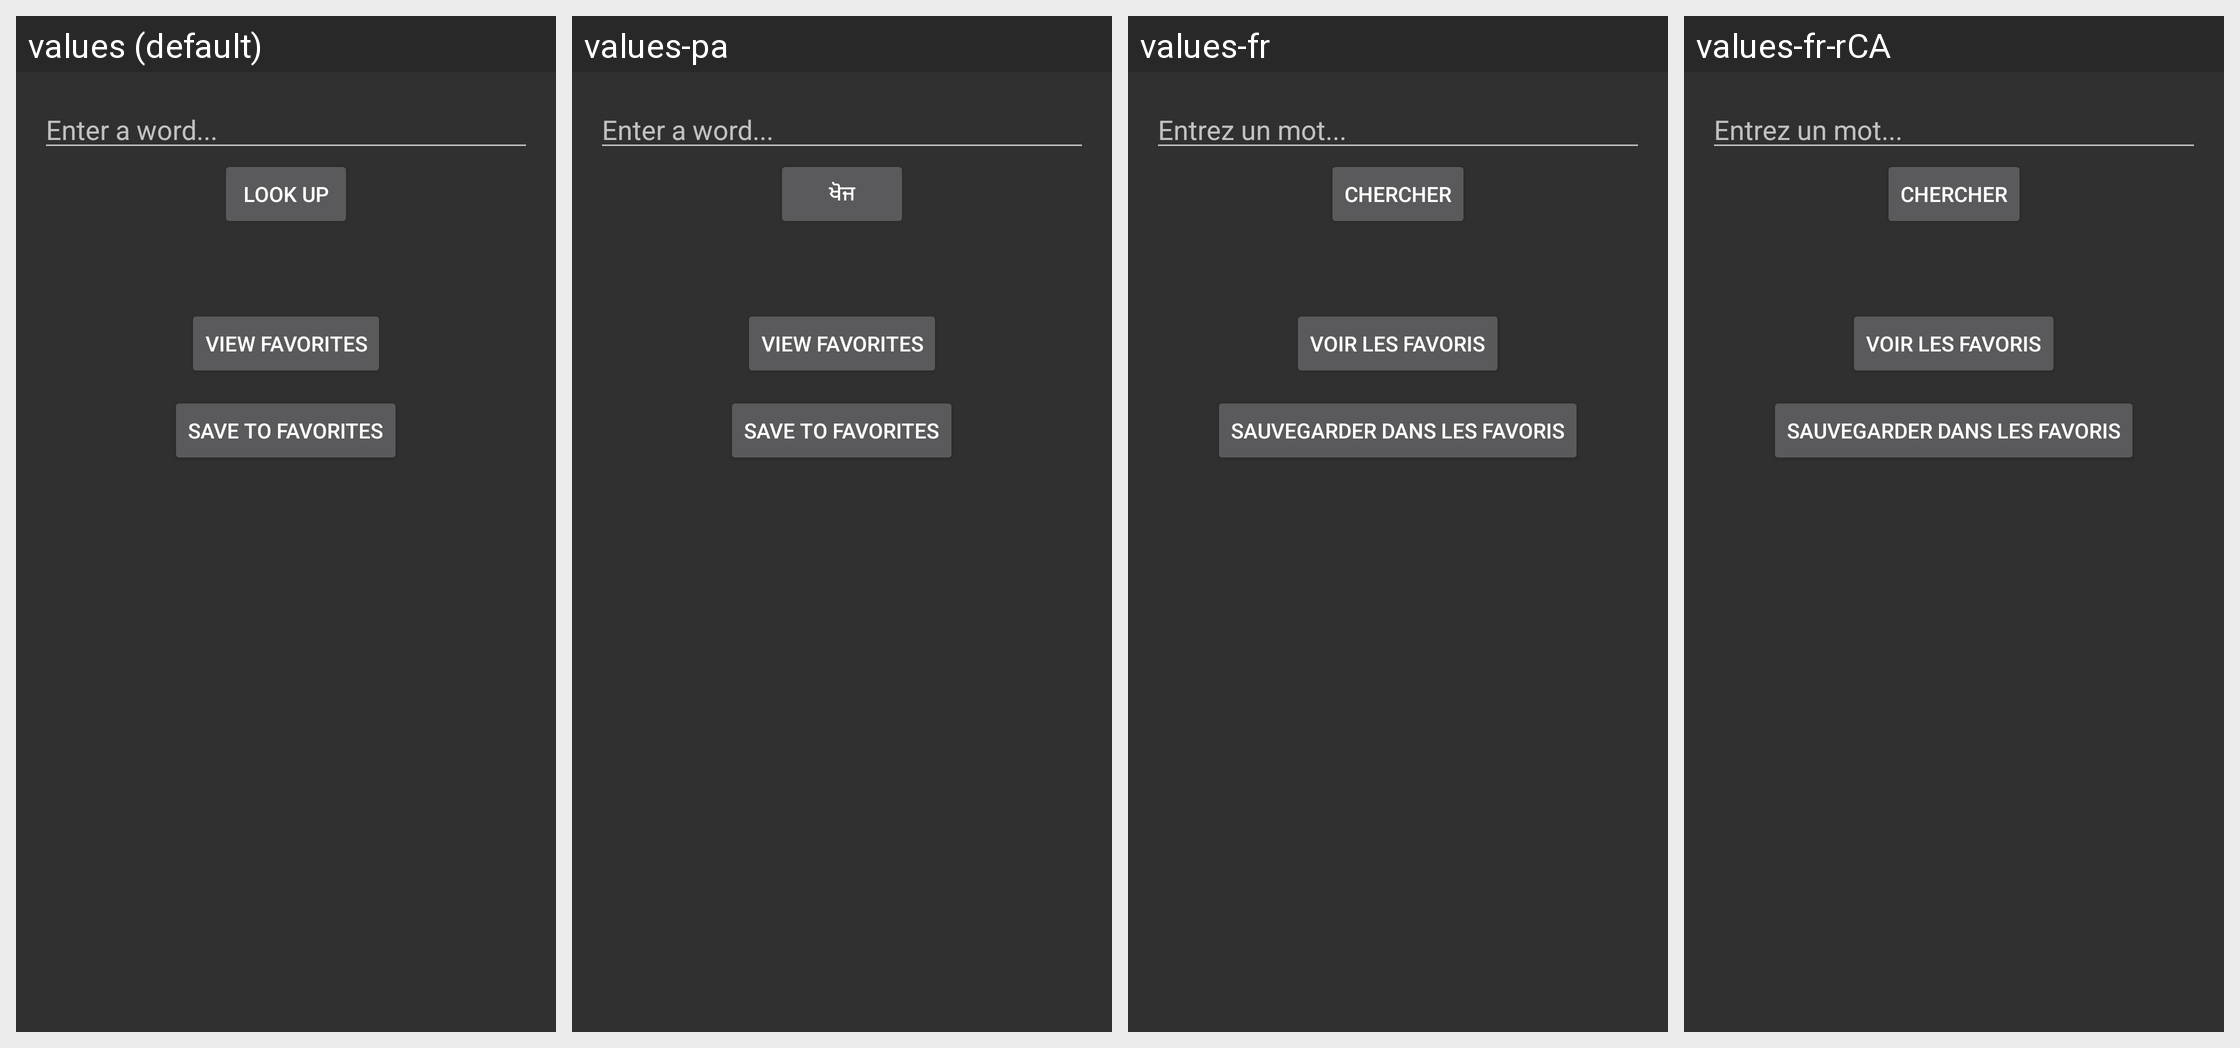

This grid shows one Android layout under several languages. Give, for every string resource on the screen, its name, the default text and each shown locale's text.
Android screen res/layout/activity_dictionary.xml rendered under 4 locales, left to right: values (default), values-pa, values-fr, values-fr-rCA. Device: Nexus 5 (rendered at 1080×1920; each locale shown at half size, 540×960, under a caption strip naming it); theme Theme.Design.NoActionBar.
Strings drawn on this screen, with the default value and each locale's value (text and hints the layout hard-codes, and strings that could not be matched under every locale, appear in the picture but are not listed):

enter_word_hint
  values: Enter a word...
  values-pa: Enter a word...  [not translated; the default value is used]
  values-fr: Entrez un mot...
  values-fr-rCA: Entrez un mot...  [from values-fr]

lookup
  values: Look Up
  values-pa: ਖੋਜ
  values-fr: Chercher
  values-fr-rCA: Chercher  [from values-fr]

view_favorites
  values: View Favorites
  values-pa: View Favorites  [not translated; the default value is used]
  values-fr: Voir les Favoris
  values-fr-rCA: Voir les Favoris  [from values-fr]

save_to_favorites
  values: Save to Favorites
  values-pa: Save to Favorites  [not translated; the default value is used]
  values-fr: Sauvegarder dans les Favoris
  values-fr-rCA: Sauvegarder dans les Favoris  [from values-fr]
